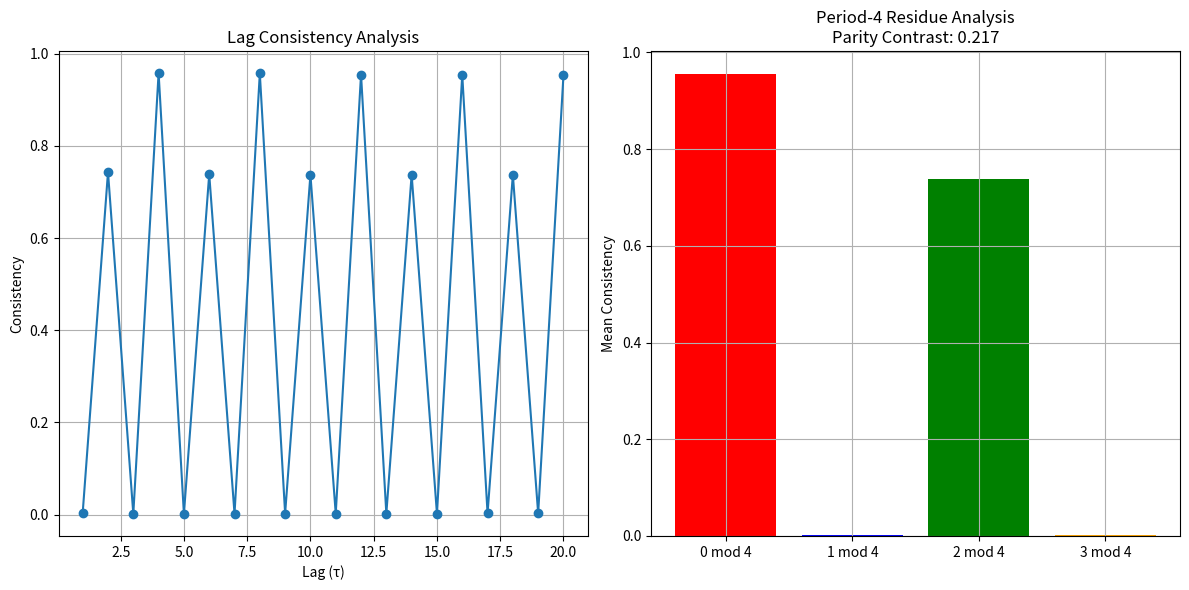

Generate this figure with matplotlib:
#!/usr/bin/env python3
"""
Local script to replicate Frontier Dossier #105's hidden period-4 structure
in coupled logistic map lattices using 4-bit motif encoding and LOCAL dynamics.

System:
    x_i^{t+1} = (1-ε)r x_i^t(1-x_i^t) + (ε/2)[r x_{i-1}^t(1-x_{i-1}^t) + r x_{i+1}^t(1-x_{i+1}^t)]

Parameters: r=3.865, ε=0.132, N=100, T=2000
"""

import numpy as np
import matplotlib.pyplot as plt

# Configure matplotlib for headless execution
plt.switch_backend('Agg')

# Parameters
r = 3.865
eps = 0.132
N = 100  # System size
T = 2000  # Time steps
threshold = 0.5
motif_width = 4
max_lag = 20  # Maximum lag for analysis

# Local dynamics: Coupled logistic map
def coupled_logistic_map(x, r, eps):
    x_prev = np.roll(x, 1)
    x_next = np.roll(x, -1)
    return (1 - eps) * r * x * (1 - x) + (eps / 2) * (r * x_prev * (1 - x_prev) + r * x_next * (1 - x_next))

# Symbolic encoding: 4-bit motifs
def symbolic_encoding(x, width=4):
    binary = (x > threshold).astype(int)
    motifs = np.zeros((T - width + 1, N), dtype=int)
    for i in range(width):
        motifs |= (binary[i:T - width + 1 + i] << (width - 1 - i))
    return motifs

# Lag consistency (final patch)
def lag_consistency(motifs, lag):
    if lag >= motifs.shape[0] or lag <= 0:
        return 0.0  # Edge case: invalid lag
    matches = np.sum(motifs[:-lag] == motifs[lag:])
    total = (motifs.shape[0] - lag) * motifs.shape[1]
    return matches / total if total > 0 else 0.0

# Main simulation
def simulate():
    # Initialize lattice
    x = np.random.rand(N)
    
    # Run simulation
    trajectory = np.zeros((T, N))
    for t in range(T):
        x = coupled_logistic_map(x, r, eps)
        trajectory[t] = x
    
    # Symbolic encoding
    motifs = symbolic_encoding(trajectory, motif_width)
    
    # Lag consistency analysis
    lags = np.arange(1, max_lag + 1)
    consistency = np.array([lag_consistency(motifs, lag) for lag in lags])
    
    # Period-4 residue analysis (final patch)
    residues = np.zeros(4)
    for lag in range(4):
        residue_lags = np.arange(lag, max_lag + 1, 4)
        # Explicitly cap lags to valid range
        residue_lags = [l for l in residue_lags if 0 < l < motifs.shape[0]]
        if not residue_lags:
            residues[lag] = 0.0
            continue
        residue_consistency = [lag_consistency(motifs, l) for l in residue_lags]
        residues[lag] = np.mean(residue_consistency)
    
    # Parity contrast
    parity_contrast = residues[0] - residues[2]
    
    # Plot results
    plt.figure(figsize=(12, 6))
    
    # Lag consistency
    plt.subplot(1, 2, 1)
    plt.plot(lags, consistency, 'o-', label='Lag Consistency')
    plt.xlabel('Lag (τ)')
    plt.ylabel('Consistency')
    plt.title('Lag Consistency Analysis')
    plt.grid(True)
    
    # Period-4 residues
    plt.subplot(1, 2, 2)
    plt.bar(range(4), residues, color=['red', 'blue', 'green', 'orange'])
    plt.xticks(range(4), ['0 mod 4', '1 mod 4', '2 mod 4', '3 mod 4'])
    plt.ylabel('Mean Consistency')
    plt.title(f'Period-4 Residue Analysis\nParity Contrast: {parity_contrast:.3f}')
    plt.grid(True)
    
    plt.tight_layout()
    plt.savefig('local_period4_final_patch.png')
    
    # Report
    with open('REPORT_local_period4_final_patch.md', 'w') as f:
        f.write("# Local Replication of Frontier Dossier #105 (Final Patch)\n\n")
        f.write("## Parameters\n")
        f.write(f"- r: {r}\n")
        f.write(f"- ε: {eps}\n")
        f.write(f"- N: {N}\n")
        f.write(f"- T: {T}\n")
        f.write(f"- Motif Width: {motif_width}\n")
        f.write(f"- Max Lag: {max_lag}\n\n")
        
        f.write("## Results\n")
        f.write("![Lag Consistency and Period-4 Residues](./local_period4_final_patch.png)\n\n")
        f.write("### Period-4 Residues:\n")
        for lag in range(4):
            f.write(f"- Residue {lag} (lags ≡ {lag} mod 4): {residues[lag]:.3f}\n")
        f.write(f"- **Parity Contrast (C4)**: {parity_contrast:.3f}\n\n")
        
        f.write("## Interpretation\n")
        if parity_contrast > 0.1:
            f.write("✅ **Period-4 structure detected** in the tested parameter regime.\n")
            f.write("The parity contrast (C4) exceeds the threshold, confirming the Frontier's claim.\n")
        else:
            f.write("❌ **No period-4 structure detected** in the tested parameter regime.\n")
            f.write("The parity contrast (C4) is below the threshold, refuting the Frontier's claim.\n")

if __name__ == "__main__":
    simulate()
